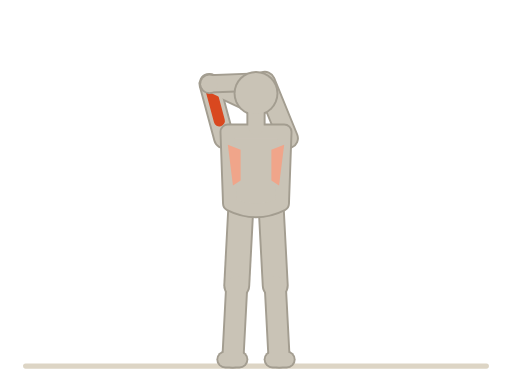
t = 0.00 s
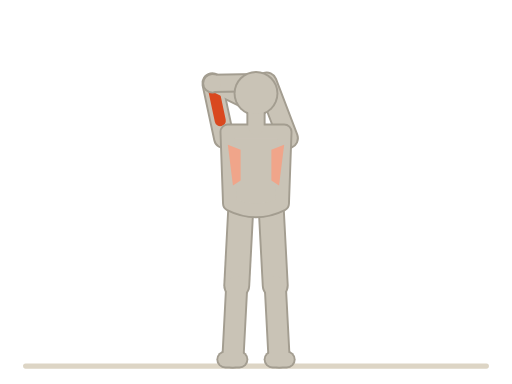
t = 0.38 s
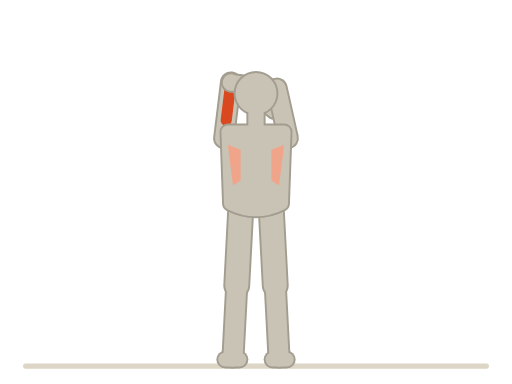
t = 1.13 s
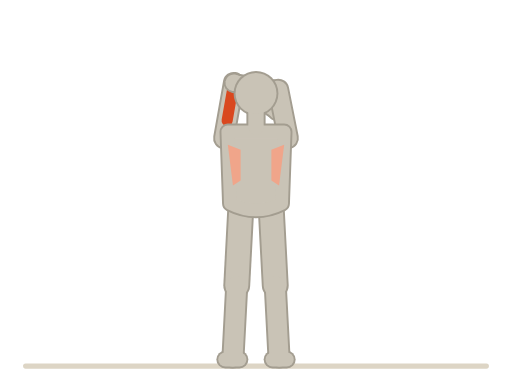
t = 1.50 s
t = 1.88 s: frame unchanged from t = 1.13 s, image omitted
t = 2.63 s: frame unchanged from t = 0.38 s, image omitted

The animated SVG that drew these frames (rendered in a browser with its animation timeline set to each time). Animation: 14 SMIL elements (animate=4,animateTransform=10); one cycle of 3.00 s, repeats indefinitely.

<svg xmlns="http://www.w3.org/2000/svg" viewBox="0 0 400 300"><title>过头肱三头拉伸 · Overhead Triceps Stretch</title><line x1="20" y1="286" x2="380" y2="286" stroke="#ddd5c5" stroke-width="4" stroke-linecap="round"/><g transform="translate(200 165)"><g><g><g><g transform="translate(-25 -57)"><g transform="rotate(165)"><animateTransform attributeName="transform" type="rotate" values="165;190;165" dur="3s" repeatCount="indefinite" calcMode="spline" keyTimes="0;0.5;1" keySplines="0.45 0 0.55 1;0.45 0 0.55 1"/><line x1="0" y1="0" x2="0" y2="44" stroke="#a39d90" stroke-width="17" stroke-linecap="round"/><g transform="translate(0 44)"><g transform="rotate(130)"><animateTransform attributeName="transform" type="rotate" values="130;113;130" dur="3s" repeatCount="indefinite" calcMode="spline" keyTimes="0;0.5;1" keySplines="0.45 0 0.55 1;0.45 0 0.55 1"/><line x1="0" y1="0" x2="0" y2="40" stroke="#a39d90" stroke-width="15" stroke-linecap="round"/><g transform="translate(0 40)"><g><circle cx="0" cy="0" r="8" fill="#a39d90"/></g></g></g></g></g></g></g></g></g></g><g transform="translate(200 165)"><g><g><g><g transform="translate(-25 -57)"><g transform="rotate(165)"><animateTransform attributeName="transform" type="rotate" values="165;190;165" dur="3s" repeatCount="indefinite" calcMode="spline" keyTimes="0;0.5;1" keySplines="0.45 0 0.55 1;0.45 0 0.55 1"/><line x1="0" y1="0" x2="0" y2="44" stroke="#c9c3b6" stroke-width="14" stroke-linecap="round"/><line x1="0" y1="14.08" x2="0" y2="37.4" stroke="#d9481f" stroke-width="8.68" stroke-linecap="round"/><g transform="translate(0 44)"><g transform="rotate(130)"><animateTransform attributeName="transform" type="rotate" values="130;113;130" dur="3s" repeatCount="indefinite" calcMode="spline" keyTimes="0;0.5;1" keySplines="0.45 0 0.55 1;0.45 0 0.55 1"/><line x1="0" y1="0" x2="0" y2="40" stroke="#c9c3b6" stroke-width="12" stroke-linecap="round"/><g transform="translate(0 40)"><g><circle cx="0" cy="0" r="6.5" fill="#c9c3b6"/></g></g></g></g></g></g></g></g></g></g><g transform="translate(200 165)"><g><g><g><g transform="translate(25 -57)"><g transform="rotate(157.79)"><animateTransform attributeName="transform" type="rotate" values="157.79;168.74;157.79" dur="3s" repeatCount="indefinite" calcMode="spline" keyTimes="0;0.5;1" keySplines="0.45 0 0.55 1;0.45 0 0.55 1"/><line x1="0" y1="0" x2="0" y2="47.72" stroke="#a39d90" stroke-width="17" stroke-linecap="round"><animate attributeName="y2" values="47.72;38.73;47.72" dur="3s" repeatCount="indefinite" calcMode="spline" keyTimes="0;0.5;1" keySplines="0.45 0 0.55 1;0.45 0 0.55 1"/></line><g transform="translate(0 47.72)"><animateTransform attributeName="transform" type="translate" values="0 47.72;0 38.73;0 47.72" dur="3s" repeatCount="indefinite" calcMode="spline" keyTimes="0;0.5;1" keySplines="0.45 0 0.55 1;0.45 0 0.55 1"/><g transform="rotate(-70)"><line x1="0" y1="0" x2="0" y2="43.38" stroke="#a39d90" stroke-width="15" stroke-linecap="round"><animate attributeName="y2" values="43.38;35.21;43.38" dur="3s" repeatCount="indefinite" calcMode="spline" keyTimes="0;0.5;1" keySplines="0.45 0 0.55 1;0.45 0 0.55 1"/></line><g transform="translate(0 43.38)"><animateTransform attributeName="transform" type="translate" values="0 43.38;0 35.21;0 43.38" dur="3s" repeatCount="indefinite" calcMode="spline" keyTimes="0;0.5;1" keySplines="0.45 0 0.55 1;0.45 0 0.55 1"/><g><circle cx="0" cy="0" r="8" fill="#a39d90"/></g></g></g></g></g></g></g></g></g></g><g transform="translate(200 165)"><g><g><g><g transform="translate(25 -57)"><g transform="rotate(157.79)"><animateTransform attributeName="transform" type="rotate" values="157.79;168.74;157.79" dur="3s" repeatCount="indefinite" calcMode="spline" keyTimes="0;0.5;1" keySplines="0.45 0 0.55 1;0.45 0 0.55 1"/><line x1="0" y1="0" x2="0" y2="47.72" stroke="#c9c3b6" stroke-width="14" stroke-linecap="round"><animate attributeName="y2" values="47.72;38.73;47.72" dur="3s" repeatCount="indefinite" calcMode="spline" keyTimes="0;0.5;1" keySplines="0.45 0 0.55 1;0.45 0 0.55 1"/></line><g transform="translate(0 47.72)"><animateTransform attributeName="transform" type="translate" values="0 47.72;0 38.73;0 47.72" dur="3s" repeatCount="indefinite" calcMode="spline" keyTimes="0;0.5;1" keySplines="0.45 0 0.55 1;0.45 0 0.55 1"/><g transform="rotate(-70)"><line x1="0" y1="0" x2="0" y2="43.38" stroke="#c9c3b6" stroke-width="12" stroke-linecap="round"><animate attributeName="y2" values="43.38;35.21;43.38" dur="3s" repeatCount="indefinite" calcMode="spline" keyTimes="0;0.5;1" keySplines="0.45 0 0.55 1;0.45 0 0.55 1"/></line><g transform="translate(0 43.38)"><animateTransform attributeName="transform" type="translate" values="0 43.38;0 35.21;0 43.38" dur="3s" repeatCount="indefinite" calcMode="spline" keyTimes="0;0.5;1" keySplines="0.45 0 0.55 1;0.45 0 0.55 1"/><g><circle cx="0" cy="0" r="6.5" fill="#c9c3b6"/></g></g></g></g></g></g></g></g></g></g><g transform="translate(200 165)"><g><g transform="translate(-12 0)"><g transform="rotate(3)"><line x1="0" y1="0" x2="0" y2="58" stroke="#a39d90" stroke-width="21" stroke-linecap="round"/><g transform="translate(0 58)"><g><line x1="0" y1="0" x2="0" y2="56" stroke="#a39d90" stroke-width="18" stroke-linecap="round"/><g transform="translate(0 56)"><g transform="rotate(-3)"><line x1="5" y1="2" x2="-6" y2="2" stroke="#a39d90" stroke-width="14" stroke-linecap="round"/></g></g></g></g></g></g></g></g><g transform="translate(200 165)"><g><g transform="translate(-12 0)"><g transform="rotate(3)"><line x1="0" y1="0" x2="0" y2="58" stroke="#c9c3b6" stroke-width="18" stroke-linecap="round"/><g transform="translate(0 58)"><g><line x1="0" y1="0" x2="0" y2="56" stroke="#c9c3b6" stroke-width="15" stroke-linecap="round"/><g transform="translate(0 56)"><g transform="rotate(-3)"><line x1="5" y1="2" x2="-6" y2="2" stroke="#c9c3b6" stroke-width="11" stroke-linecap="round"/></g></g></g></g></g></g></g></g><g transform="translate(200 165)"><g><g transform="translate(12 0)"><g transform="rotate(-3)"><line x1="0" y1="0" x2="0" y2="58" stroke="#a39d90" stroke-width="21" stroke-linecap="round"/><g transform="translate(0 58)"><g><line x1="0" y1="0" x2="0" y2="56" stroke="#a39d90" stroke-width="18" stroke-linecap="round"/><g transform="translate(0 56)"><g transform="rotate(3)"><line x1="-5" y1="2" x2="6" y2="2" stroke="#a39d90" stroke-width="14" stroke-linecap="round"/></g></g></g></g></g></g></g></g><g transform="translate(200 165)"><g><g transform="translate(12 0)"><g transform="rotate(-3)"><line x1="0" y1="0" x2="0" y2="58" stroke="#c9c3b6" stroke-width="18" stroke-linecap="round"/><g transform="translate(0 58)"><g><line x1="0" y1="0" x2="0" y2="56" stroke="#c9c3b6" stroke-width="15" stroke-linecap="round"/><g transform="translate(0 56)"><g transform="rotate(3)"><line x1="-5" y1="2" x2="6" y2="2" stroke="#c9c3b6" stroke-width="11" stroke-linecap="round"/></g></g></g></g></g></g></g></g><g transform="translate(200 165)"><g><g><g><path d="M-22 -62 L22 -62 L20 -6 Q0 4 -20 -6 Z" fill="#a39d90" stroke="#a39d90" stroke-width="13" stroke-linejoin="round"/><g transform="translate(0 -66)"><g><line x1="0" y1="0" x2="0" y2="-12" stroke="#a39d90" stroke-width="15" stroke-linecap="round"/><circle cx="0" cy="-26" r="17.5" fill="#a39d90"/></g></g></g></g></g></g><g transform="translate(200 165)"><g><g><g><path d="M-22 -62 L22 -62 L20 -6 Q0 4 -20 -6 Z" fill="#c9c3b6" stroke="#c9c3b6" stroke-width="10" stroke-linejoin="round"/><path d="M-22 -52 L-12 -48 L-12 -24 L-18 -20 Z" fill="#f0a58a"/><path d="M22 -52 L12 -48 L12 -24 L18 -20 Z" fill="#f0a58a"/><g transform="translate(0 -66)"><g><line x1="0" y1="0" x2="0" y2="-12" stroke="#c9c3b6" stroke-width="12" stroke-linecap="round"/><circle cx="0" cy="-26" r="16" fill="#c9c3b6"/></g></g></g></g></g></g></svg>
